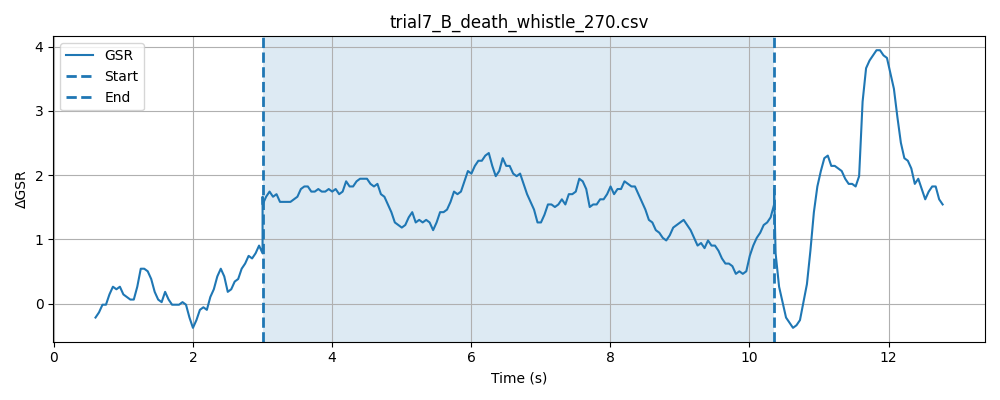

Data behind this chart, as committed beside it:
timestamp, elapsed_sec, gsr_raw, phase
1777619029, 0.006137, 1357, baseline
1777619029, 0.05629, 1357, baseline
1777619029, 0.1061, 1359, baseline
1777619029, 0.1562, 1354, baseline
1777619029, 0.2063, 1355, baseline
1777619029, 0.2563, 1358, baseline
1777619029, 0.3064, 1358, baseline
1777619029, 0.3563, 1359, baseline
1777619029, 0.4064, 1357, baseline
1777619029, 0.4565, 1357, baseline
1777619029, 0.5065, 1359, baseline
1777619029, 0.5566, 1357, baseline
1777619029, 0.6062, 1357, baseline
1777619029, 0.6562, 1360, baseline
1777619029, 0.7064, 1359, baseline
1777619029, 0.7564, 1360, baseline
1777619029, 0.8065, 1362, baseline
1777619029, 0.8566, 1363, baseline
1777619030, 0.9067, 1360, baseline
1777619030, 0.9567, 1357, baseline
1777619030, 1.007, 1361, baseline
1777619030, 1.057, 1360, baseline
1777619030, 1.107, 1360, baseline
1777619030, 1.157, 1357, baseline
1777619030, 1.207, 1358, baseline
1777619030, 1.257, 1359, baseline
1777619030, 1.307, 1360, baseline
1777619030, 1.357, 1359, baseline
1777619030, 1.407, 1358, baseline
1777619030, 1.457, 1358, baseline
1777619030, 1.507, 1357, baseline
1777619030, 1.557, 1359, baseline
1777619030, 1.607, 1356, baseline
1777619030, 1.657, 1356, baseline
1777619030, 1.707, 1356, baseline
1777619030, 1.757, 1359, baseline
1777619030, 1.807, 1362, baseline
1777619030, 1.857, 1364, baseline
1777619031, 1.907, 1360, baseline
1777619031, 1.957, 1358, baseline
1777619031, 2.007, 1357, baseline
1777619031, 2.057, 1357, baseline
1777619031, 2.107, 1360, baseline
1777619031, 2.157, 1359, baseline
1777619031, 2.207, 1361, baseline
1777619031, 2.257, 1358, baseline
1777619031, 2.307, 1358, baseline
1777619031, 2.357, 1360, baseline
1777619031, 2.407, 1357, baseline
1777619031, 2.457, 1359, baseline
1777619031, 2.507, 1358, baseline
1777619031, 2.557, 1355, baseline
1777619031, 2.607, 1355, baseline
1777619031, 2.657, 1361, baseline
1777619031, 2.707, 1362, baseline
1777619031, 2.757, 1358, baseline
1777619031, 2.807, 1358, baseline
1777619031, 2.857, 1361, baseline
1777619032, 2.907, 1359, baseline
1777619032, 2.957, 1361, baseline
... 218 more rows
